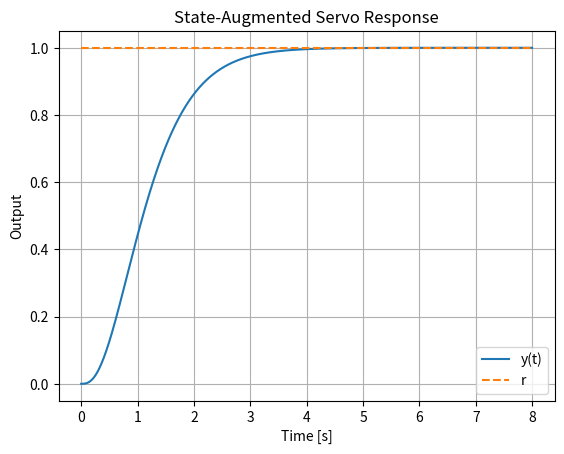
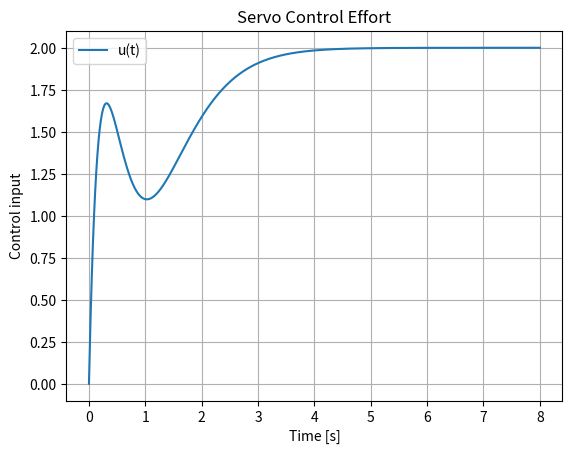

Source code (Python) for these figures, in order:
# Chapter26_Lesson5.py
# Servo design by state augmentation for a mass-spring-damper plant.
# Libraries: NumPy, SciPy, Matplotlib. Optional python-control can be used similarly.

import numpy as np
from scipy.signal import place_poles
from scipy.integrate import solve_ivp
import matplotlib.pyplot as plt


def controllability_matrix(A: np.ndarray, B: np.ndarray) -> np.ndarray:
    """Return [B, AB, ..., A^(n-1)B]."""
    n = A.shape[0]
    blocks = [B]
    Ak = np.eye(n)
    for _ in range(1, n):
        Ak = Ak @ A
        blocks.append(Ak @ B)
    return np.hstack(blocks)


# Plant: x1 = position, x2 = velocity, u = force, y = position.
A = np.array([[0.0, 1.0],
              [-2.0, -0.8]])
B = np.array([[0.0],
              [1.0]])
C = np.array([[1.0, 0.0]])
D = np.array([[0.0]])

n = A.shape[0]
p = C.shape[0]
m = B.shape[1]

# Integral state: eta_dot = r - y = r - Cx for D = 0.
Aa = np.block([
    [A, np.zeros((n, p))],
    [-C, np.zeros((p, p))]
])
Ba = np.vstack([B, np.zeros((p, m))])
Ea = np.vstack([np.zeros((n, p)), np.eye(p)])

Wc = controllability_matrix(Aa, Ba)
rank_Wc = np.linalg.matrix_rank(Wc)
print("Augmented controllability rank:", rank_Wc, "of", n + p)
if rank_Wc < n + p:
    raise RuntimeError("The augmented plant is not controllable for this integral servo design.")

# Desired augmented closed-loop poles. The integrator adds one extra pole.
desired_poles = np.array([-2.0, -2.5, -3.0])
Kaug = place_poles(Aa, Ba, desired_poles).gain_matrix
Kx = Kaug[:, :n]
Ki = -Kaug[:, n:]

print("Kx =", Kx)
print("Ki =", Ki)
print("Closed-loop poles =", np.linalg.eigvals(Aa - Ba @ Kaug))

Acl = Aa - Ba @ Kaug
Cr = np.hstack([C, np.zeros((p, p))])

r_value = 1.0

def closed_loop_rhs(t, z):
    return (Acl @ z.reshape(-1, 1) + Ea * r_value).ravel()

sol = solve_ivp(closed_loop_rhs, (0.0, 8.0), np.zeros(n + p), max_step=0.01, dense_output=True)
t = np.linspace(0.0, 8.0, 801)
z = sol.sol(t)
y = (Cr @ z).ravel()
eta = z[-1, :]
u = np.array([(-Kx @ z[:n, [i]] + Ki @ z[n:, [i]])[0, 0] for i in range(z.shape[1])])
error = r_value - y

print("Final output y(T) =", y[-1])
print("Final tracking error =", error[-1])
print("Final control input =", u[-1])

plt.figure()
plt.plot(t, y, label="y(t)")
plt.plot(t, r_value * np.ones_like(t), "--", label="r")
plt.xlabel("Time [s]")
plt.ylabel("Output")
plt.title("State-Augmented Servo Response")
plt.grid(True)
plt.legend()

plt.figure()
plt.plot(t, u, label="u(t)")
plt.xlabel("Time [s]")
plt.ylabel("Control input")
plt.title("Servo Control Effort")
plt.grid(True)
plt.legend()
plt.show()
